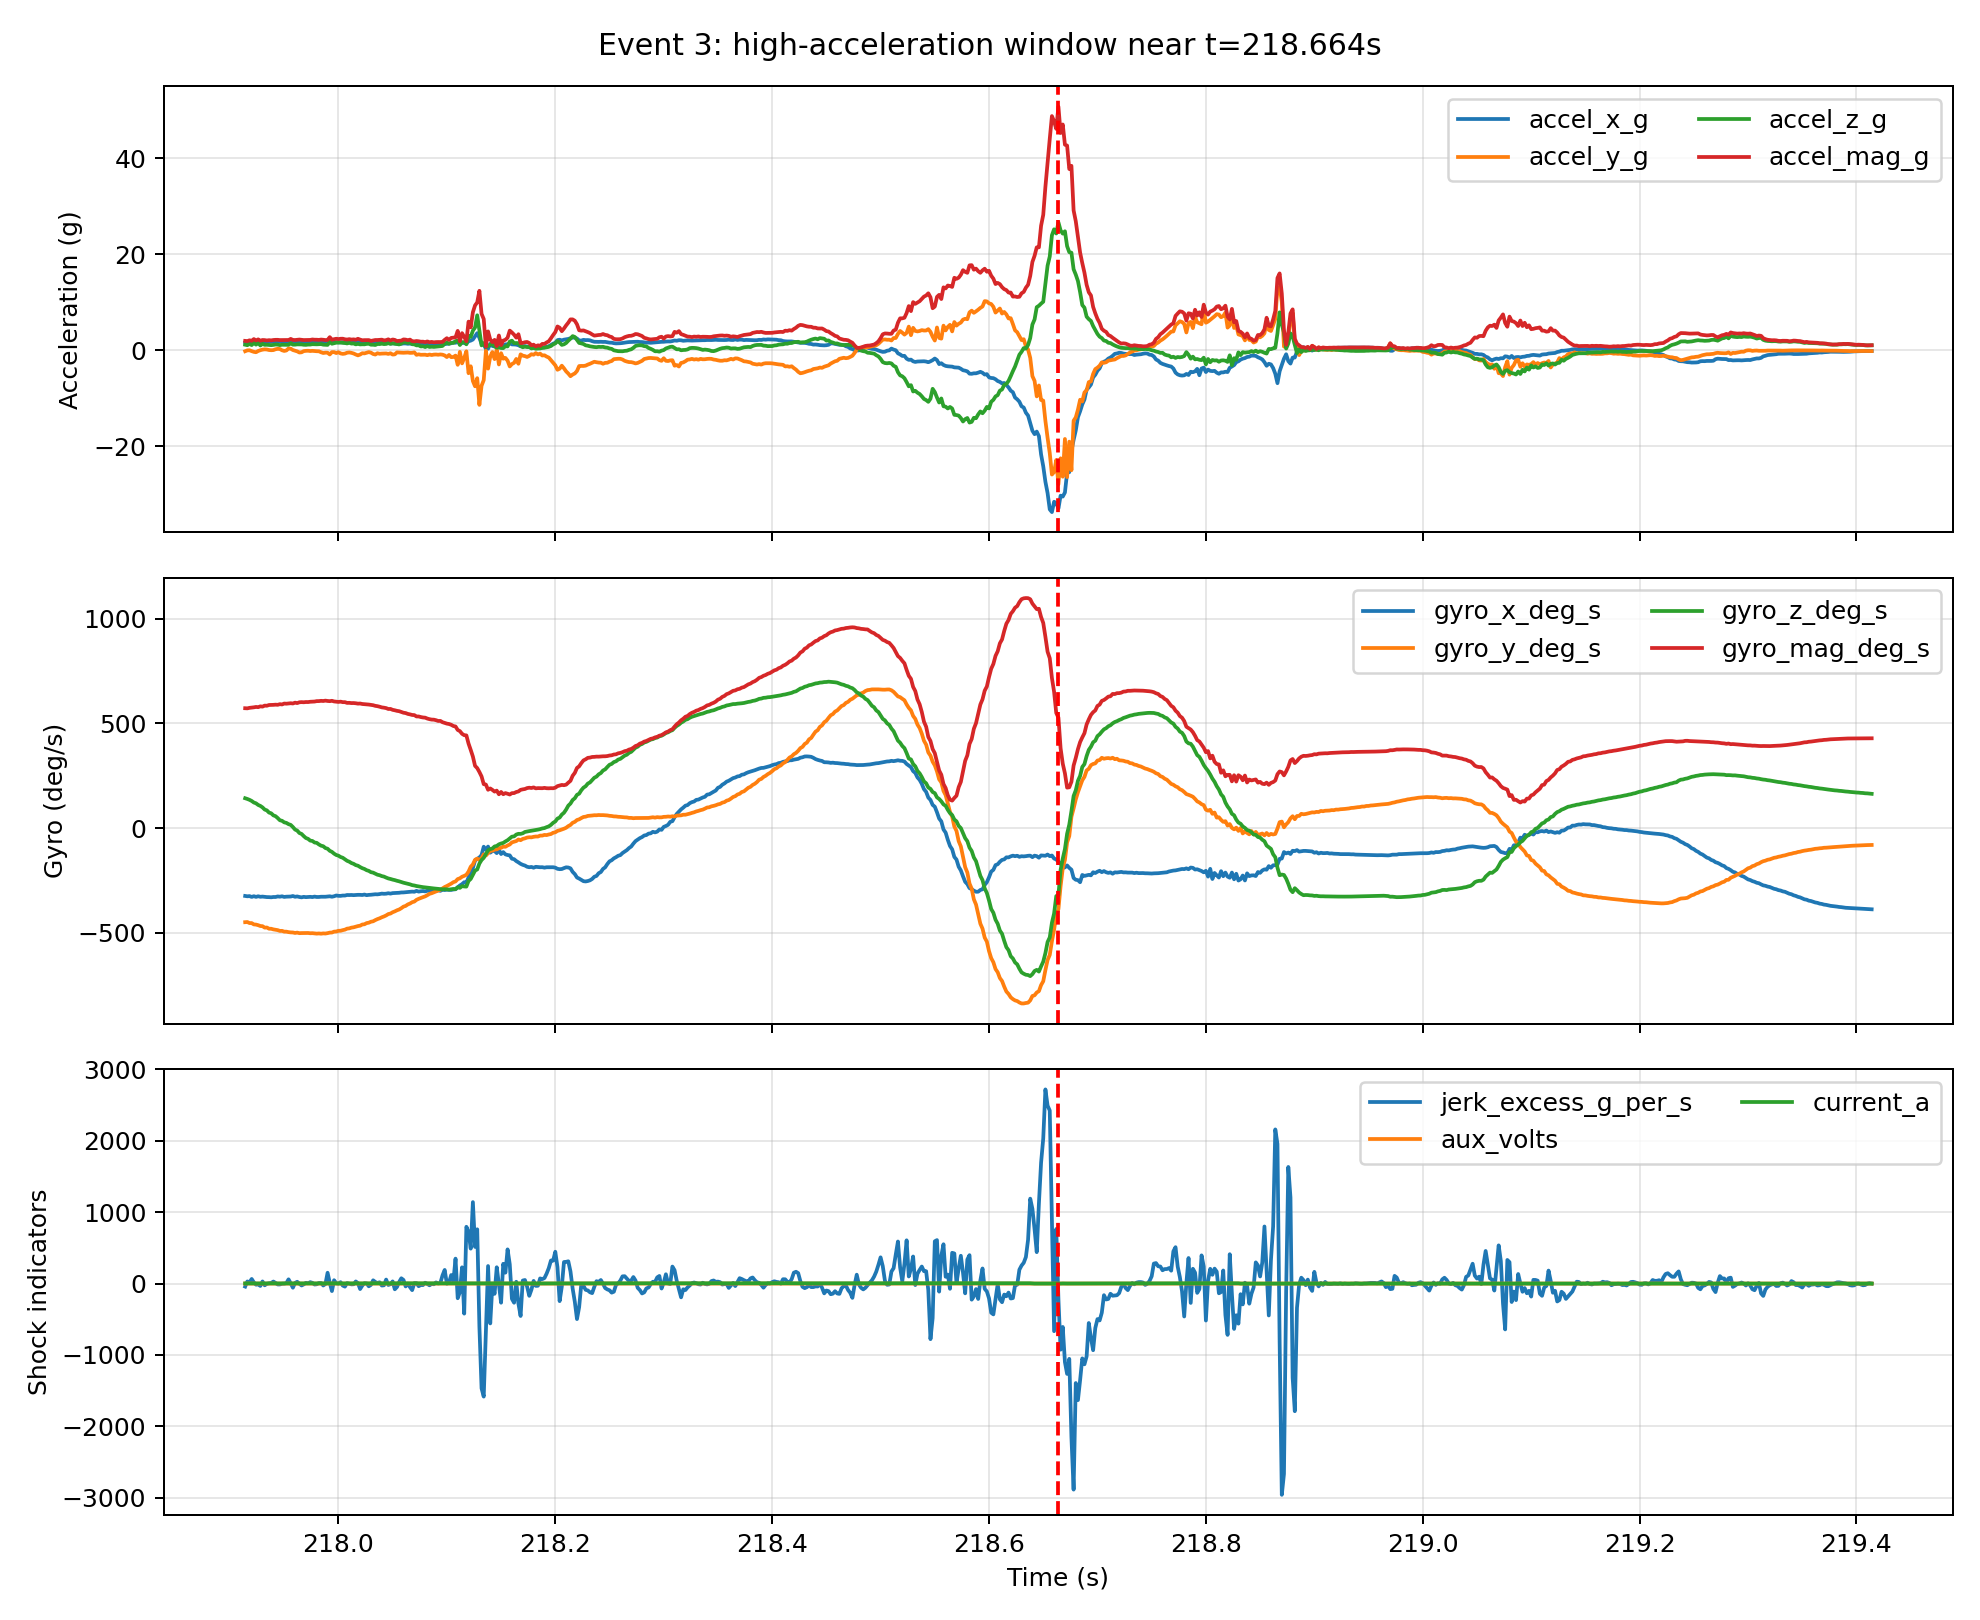

The file beside this chart, header and first rows:
time_s, gyro_x_deg_s, gyro_y_deg_s, gyro_z_deg_s, accel_x_g, accel_y_g, accel_z_g, aux_volts, current_a, accel_mag_g, accel_excess_g, gyro_mag_deg_s, jerk_excess_g_per_s
217.9, -324.1, -449.3, 142.3, 1.56, -0.2, 1.16, 0.037, 2.225, 1.954, 0.9543, 572, -41.97
217.9, -325.7, -448.5, 138.9, 1.59, -0.02, 1.06, 0.037, 2.269, 1.911, 0.911, 571.4, 29.66
217.9, -324.8, -453.5, 134.7, 1.59, 0.0, 1.33, 0.038, 2.35, 2.073, 1.073, 573.8, 17.3
217.9, -328.7, -453.6, 129.4, 1.65, -0.18, 1.08, 0.037, 2.31, 1.98, 0.9802, 574.9, 64.81
217.9, -325.2, -459.9, 121.9, 1.72, -0.33, 1.54, 0.037, 2.463, 2.332, 1.332, 576.3, 16.92
217.9, -328.6, -460.8, 118.1, 1.63, -0.41, 1.17, 0.038, 2.418, 2.048, 1.048, 578.2, -15.22
217.9, -325.5, -463.6, 110.3, 1.69, -0.15, 1.51, 0.038, 2.312, 2.271, 1.271, 577.1, -12.41
217.9, -328.1, -467.6, 105.7, 1.73, 0.01, 1.0, 0.036, 2.074, 1.998, 0.9982, 580.9, -33.11
217.9, -327.1, -468.3, 98.6, 1.67, 0.13, 1.33, 0.036, 2.219, 2.139, 1.139, 579.7, 29.67
217.9, -328.5, -475.3, 88.4, 1.78, 0.19, 1.13, 0.037, 2.342, 2.117, 1.117, 584.5, -24.17
217.9, -329.5, -474.6, 84.4, 1.68, 0.16, 1.15, 0.037, 2.043, 2.042, 1.042, 583.9, -3.323
217.9, -329.7, -480.5, 73.9, 1.78, 0.05, 1.12, 0.037, 2.114, 2.104, 1.104, 587.4, 4.394
217.9, -330.5, -480.7, 70.4, 1.76, 0.01, 1.07, 0.037, 2.195, 2.06, 1.06, 587.6, 8.435
217.9, -329.0, -483.7, 60.6, 1.82, 0.04, 1.12, 0.037, 2.315, 2.137, 1.137, 588.1, 28.44
217.9, -329.1, -485.2, 56.7, 1.8, 0.21, 1.2, 0.037, 2.188, 2.173, 1.173, 589, 9.656
217.9, -326.4, -487.2, 47.7, 1.81, 0.3, 1.17, 0.037, 2.407, 2.176, 1.176, 588.4, -12.45
217.9, -327.6, -490.9, 37.3, 1.81, 0.26, 1.08, 0.038, 2.41, 2.124, 1.124, 591.4, -12.11
217.9, -325.7, -490.7, 34.6, 1.79, 0.0, 1.15, 0.037, 2.509, 2.128, 1.128, 590, -2.07
217.9, -328.7, -494.4, 27.3, 1.77, -0.14, 1.15, 0.037, 2.566, 2.115, 1.115, 594.3, -0.6467
218, -327.5, -494.5, 24.7, 1.78, -0.04, 1.16, 0.037, 2.597, 2.125, 1.125, 593.6, 6.297
218, -326.9, -496.7, 18.6, 1.78, 0.37, 1.13, 0.038, 2.539, 2.141, 1.141, 594.9, 59.8
218, -326.8, -498.0, 15.1, 1.83, 0.33, 1.46, 0.041, 2.499, 2.364, 1.364, 595.8, 3.8
218, -324.3, -498.4, 5.0, 1.81, 0.05, 1.17, 0.037, 2.567, 2.156, 1.156, 594.6, -58.05
218, -328.0, -500.7, -7.1, 1.78, -0.09, 1.17, 0.037, 2.667, 2.132, 1.132, 598.6, 9.102
218, -326.4, -499.1, -12.1, 1.8, -0.23, 1.23, 0.036, 2.694, 2.192, 1.192, 596.5, 25.2
218, -329.0, -501.7, -23.7, 1.81, -0.47, 1.22, 0.036, 2.388, 2.233, 1.233, 600.4, -2.48
218, -330.7, -501.2, -28.0, 1.76, -0.42, 1.22, 0.038, 2.569, 2.182, 1.182, 601.1, -26.5
218, -328.3, -501.3, -38.4, 1.78, -0.18, 1.15, 0.036, 2.61, 2.127, 1.127, 600.5, -11.29
218, -329.7, -501.0, -47.5, 1.81, -0.12, 1.13, 0.037, 2.704, 2.137, 1.137, 601.6, 10.41
218, -329.0, -500.8, -51.5, 1.81, -0.1, 1.19, 0.037, 2.754, 2.168, 1.168, 601.4, 4.566
218, -328.3, -502.1, -59.9, 1.79, -0.16, 1.19, 0.037, 2.818, 2.155, 1.155, 602.9, 19.68
218, -329.4, -501.7, -61.6, 1.85, -0.12, 1.27, 0.034, 2.86, 2.247, 1.247, 603.3, 10.47
218, -327.2, -502.9, -69.0, 1.8, -0.16, 1.25, 0.037, 2.927, 2.197, 1.197, 603.9, -13.07
218, -329.0, -503.9, -70.6, 1.8, -0.2, 1.24, 0.038, 2.952, 2.195, 1.195, 605.9, -9.688
218, -328.9, -503.0, -78.2, 1.74, -0.21, 1.26, 0.037, 2.597, 2.159, 1.159, 606.1, 8.802
218, -327.8, -504.2, -84.1, 1.77, -0.42, 1.29, 0.038, 2.42, 2.23, 1.23, 607.2, 7.596
218, -327.9, -502.8, -86.8, 1.76, -0.57, 1.17, 0.038, 2.182, 2.189, 1.189, 606.5, -26.73
218, -327.8, -503.4, -95.4, 1.72, -0.5, 1.14, 0.038, 2.442, 2.123, 1.123, 608.2, -6.231
218, -326.6, -501.6, -98.7, 1.78, -0.51, 1.12, 0.037, 2.55, 2.164, 1.164, 606.6, 151.9
218, -325.7, -499.1, -108.6, 1.86, -0.87, 1.8, 0.037, 2.646, 2.731, 1.731, 605.8, 11.93
218, -327.8, -498.6, -113.6, 1.7, -0.39, 1.36, 0.038, 2.749, 2.212, 1.212, 607.4, -105.2
218, -325.5, -494.4, -122.2, 1.73, -0.39, 1.48, 0.037, 2.957, 2.31, 1.31, 604.4, 46.91
218, -321.8, -493.7, -128.6, 1.71, -0.58, 1.58, 0.038, 2.066, 2.399, 1.399, 603.2, 4.49
218.0, -323.5, -490.4, -131.8, 1.65, -0.41, 1.59, 0.037, 1.905, 2.328, 1.328, 602.1, -0.3492
218, -323.7, -490.1, -138.1, 1.65, -0.66, 1.61, 0.038, 1.922, 2.398, 1.398, 603.4, 19.62
218, -322.1, -487.2, -141.8, 1.69, -0.75, 1.54, 0.038, 1.854, 2.406, 1.406, 601, -28.3
218, -322.1, -484.9, -149.3, 1.56, -0.69, 1.52, 0.037, 1.768, 2.285, 1.285, 601, -42.61
218, -319.5, -480.1, -156.3, 1.65, -0.51, 1.42, 0.038, 2.031, 2.236, 1.236, 597.5, 7.441
218, -319.8, -478.8, -160.6, 1.64, -0.45, 1.57, 0.038, 2.149, 2.315, 1.315, 597.8, -1.102
218, -319.4, -475.3, -167.0, 1.66, -0.54, 1.39, 0.038, 2.142, 2.231, 1.231, 596.5, -11.02
218, -320.2, -473.7, -170.8, 1.64, -0.67, 1.42, 0.038, 2.271, 2.27, 1.27, 596.7, -9.258
218, -319.4, -470.7, -176.9, 1.59, -0.88, 1.23, 0.038, 2.199, 2.194, 1.194, 595.7, 29.68
218, -318.7, -467.8, -179.8, 1.67, -1.06, 1.34, 0.038, 2.925, 2.389, 1.389, 593.9, 6.906
218, -318.8, -466.0, -186.1, 1.63, -0.89, 1.22, 0.038, 2.723, 2.222, 1.222, 594.5, -76.65
218, -319.5, -460.4, -191.5, 1.55, -0.61, 1.25, 0.038, 2.548, 2.083, 1.083, 592.2, -27.75
218, -317.4, -459.2, -195.2, 1.58, -0.65, 1.24, 0.037, 2.482, 2.111, 1.111, 591.4, 5.636
218, -320.3, -453.7, -201.1, 1.55, -0.51, 1.33, 0.037, 2.532, 2.105, 1.105, 590.7, 2.003
218, -318.9, -451.7, -204.4, 1.58, -0.38, 1.36, 0.036, 2.586, 2.119, 1.119, 589.5, -37.93
218, -318.3, -447.1, -210.6, 1.49, -0.5, 1.16, 0.038, 2.803, 1.953, 0.9534, 587.8, -18.12
218, -317.1, -445.0, -212.8, 1.5, -0.77, 1.16, 0.037, 2.917, 2.047, 1.047, 586.4, 45.63
... 691 more rows
